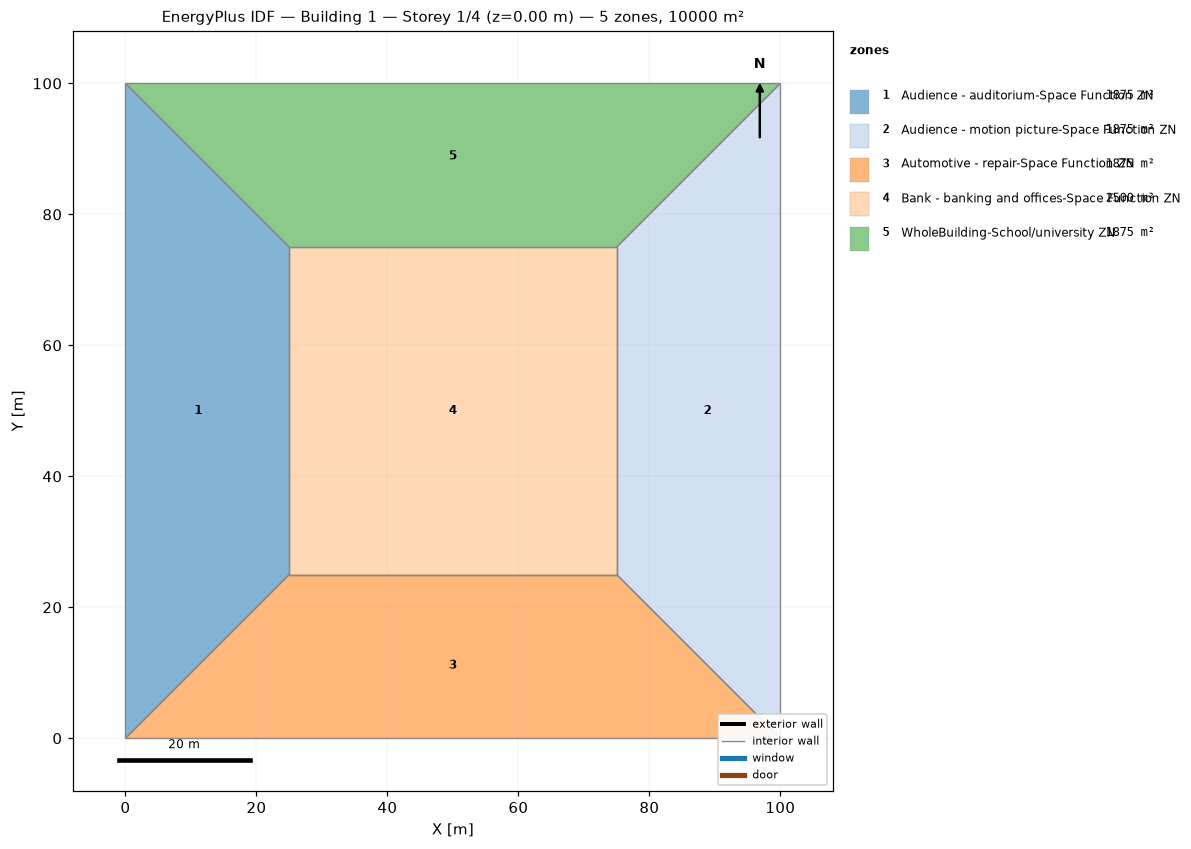
=== STOREY PLAN SPEC (per zone: floor XY polygon, exterior-wall plan segments, windows/doors) ===
zone 1: Audience - auditorium-Space Function ZN  (1875.0 m²)
  floor: (0.00, 0.00) (0.00, 100.00) (25.00, 75.00) (25.00, 25.00)
  interior walls: 4
zone 2: Audience - motion picture-Space Function ZN  (1875.0 m²)
  floor: (100.00, 100.00) (100.00, 0.00) (75.00, 25.00) (75.00, 75.00)
  interior walls: 4
zone 3: Automotive - repair-Space Function ZN  (1875.0 m²)
  floor: (100.00, 0.00) (0.00, 0.00) (25.00, 25.00) (75.00, 25.00)
  interior walls: 4
zone 4: Bank - banking and offices-Space Function ZN  (2500.0 m²)
  floor: (25.00, 25.00) (25.00, 75.00) (75.00, 75.00) (75.00, 25.00)
  interior walls: 4
zone 5: WholeBuilding-School/university ZN  (1875.0 m²)
  floor: (0.00, 100.00) (100.00, 100.00) (75.00, 75.00) (25.00, 75.00)
  interior walls: 4

=== DERIVED (storey summary) ===
Building: Building 1
Storey: 1 of 4  (floor level z = 0.00 m)
Storey gross floor area: 10000.0 m²
Zones on this storey: 5
  - Audience - auditorium-Space Function ZN: floor 1875.0 m²
  - Audience - motion picture-Space Function ZN: floor 1875.0 m²
  - Automotive - repair-Space Function ZN: floor 1875.0 m²
  - Bank - banking and offices-Space Function ZN: floor 2500.0 m²
  - WholeBuilding-School/university ZN: floor 1875.0 m²
Zone adjacency (shared interzone walls):
  - Audience - auditorium-Space Function ZN ↔ Automotive - repair-Space Function ZN
  - Audience - auditorium-Space Function ZN ↔ Bank - banking and offices-Space Function ZN
  - Audience - auditorium-Space Function ZN ↔ WholeBuilding-School/university ZN
  - Audience - motion picture-Space Function ZN ↔ Automotive - repair-Space Function ZN
  - Audience - motion picture-Space Function ZN ↔ Bank - banking and offices-Space Function ZN
  - Audience - motion picture-Space Function ZN ↔ WholeBuilding-School/university ZN
  - Automotive - repair-Space Function ZN ↔ Bank - banking and offices-Space Function ZN
  - Bank - banking and offices-Space Function ZN ↔ WholeBuilding-School/university ZN